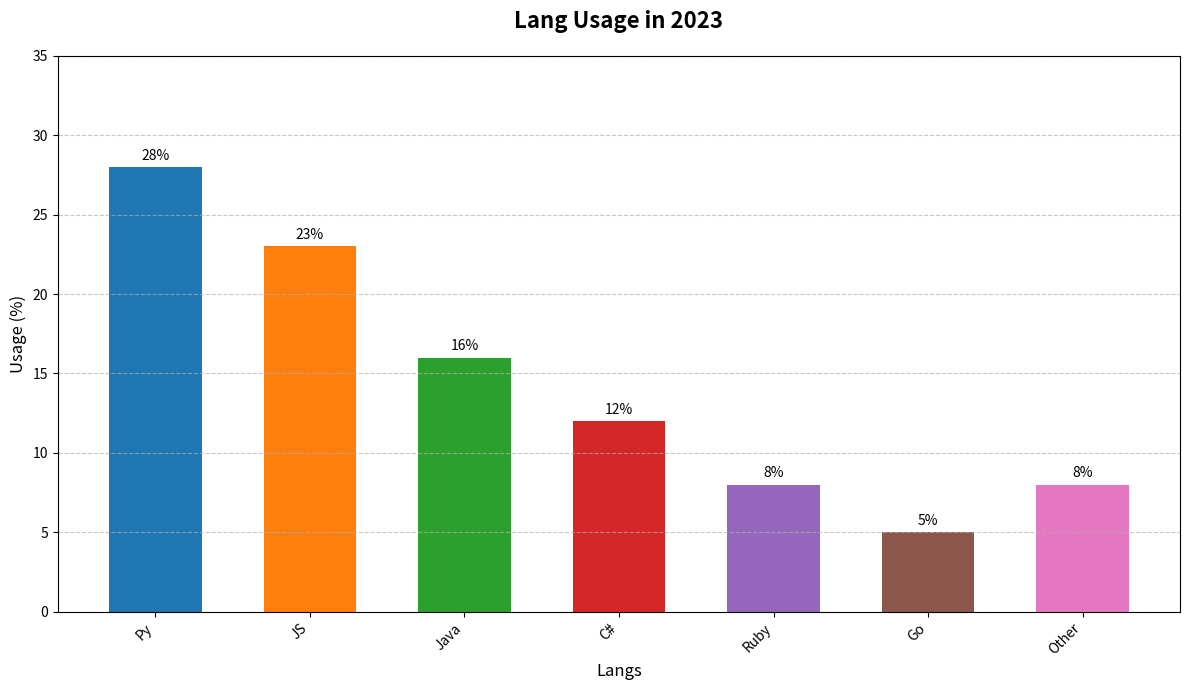

Reproduce this figure in Python.
import matplotlib.pyplot as plt
import numpy as np

languages = ['Py', 'JS', 'Java', 'C#', 'Ruby', 'Go', 'Other']
usage_percentages = [28, 23, 16, 12, 8, 5, 8]

fig, ax = plt.subplots(figsize=(12, 7))
x_pos = np.arange(len(languages))
bars = ax.bar(x_pos, usage_percentages, color=['#1f77b4', '#ff7f0e', '#2ca02c', '#d62728', '#9467bd', '#8c564b', '#e377c2'], width=0.6)

ax.set_title("Lang Usage in 2023", fontsize=16, fontweight='bold', pad=20)
ax.set_xlabel("Langs", fontsize=12)
ax.set_ylabel("Usage (%)", fontsize=12)
ax.set_ylim(0, 35)
ax.set_xticks(x_pos)
ax.set_xticklabels(languages, rotation=45, ha='right', fontsize=10)
ax.yaxis.grid(True, linestyle='--', alpha=0.7)

for bar in bars:
    height = bar.get_height()
    ax.annotate(f'{height}%', 
                xy=(bar.get_x() + bar.get_width() / 2, height),
                xytext=(0, 3),
                textcoords="offset points",
                ha='center', va='bottom', fontsize=10, color='black')

plt.tight_layout()
plt.show()
